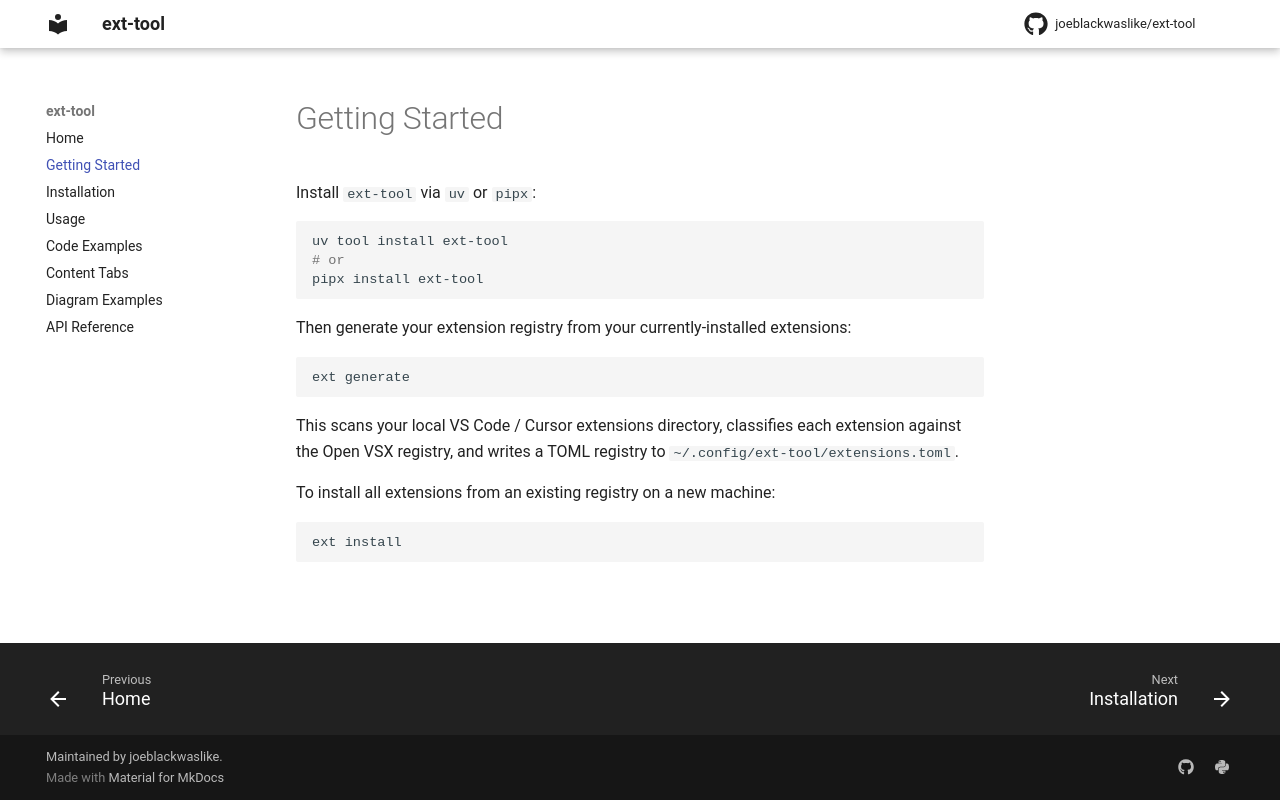

repository: joeblackwaslike/ext-tool · page: getting-started/index.html · generator: mkdocs

# Getting Started

Install `ext-tool` via `uv` or `pipx`:

```bash
uv tool install ext-tool
# or
pipx install ext-tool
```

Then generate your extension registry from your currently-installed extensions:

```bash
ext generate
```

This scans your local VS Code / Cursor extensions directory, classifies each extension
against the Open VSX registry, and writes a TOML registry to
`~/.config/ext-tool/extensions.toml`.

To install all extensions from an existing registry on a new machine:

```bash
ext install
```
